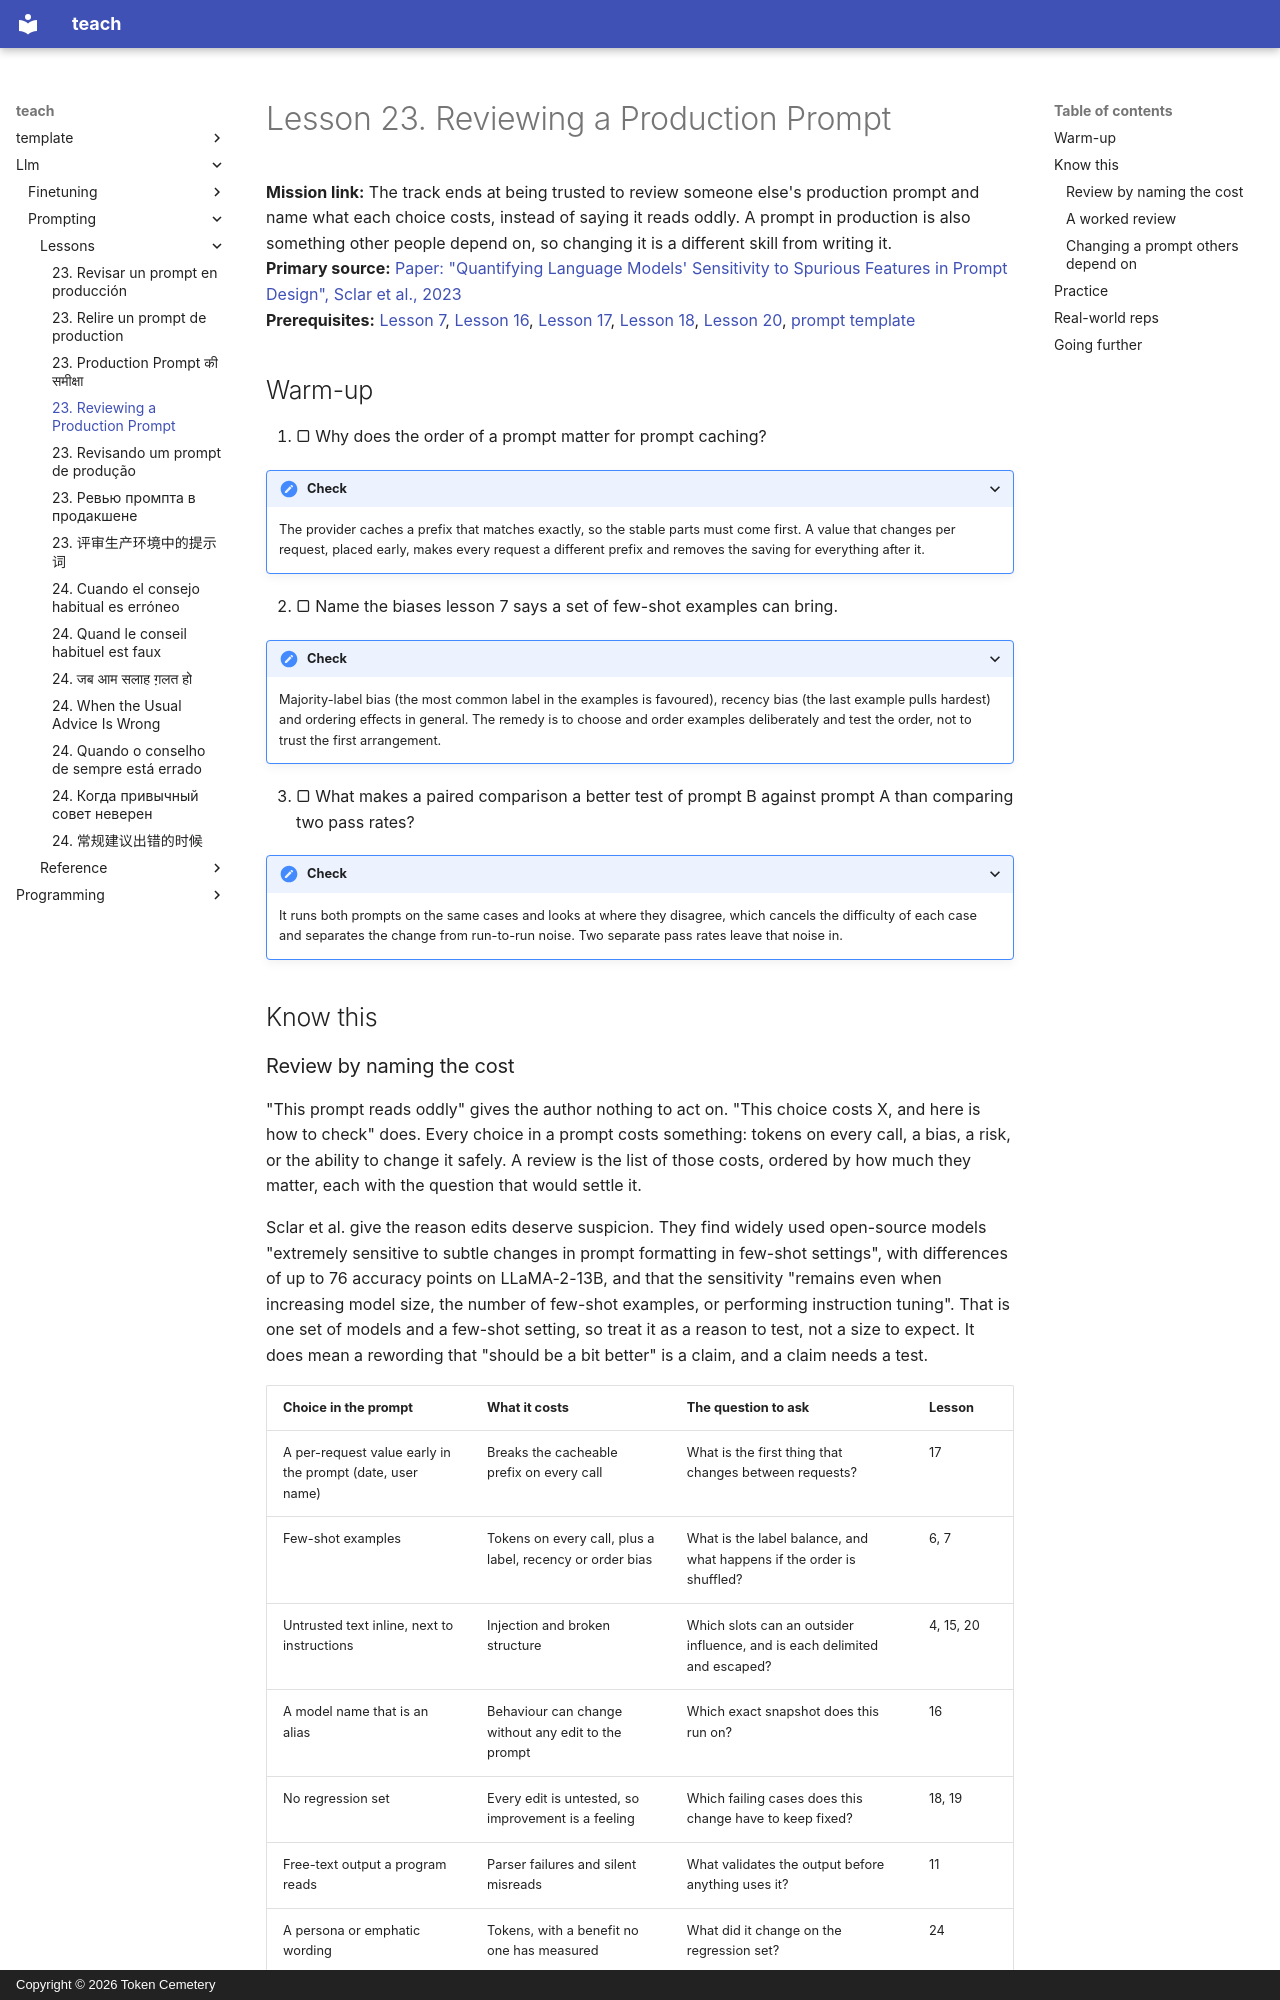

repository: TokenCemetery/teach · page: llm/prompting/lessons/0023-reviewing-a-production-prompt/index.html · generator: mkdocs · copyright: Copyright © 2026 Token Cemetery

---
title: 23. Reviewing a Production Prompt
description: Review someone else's prompt by naming what each choice costs, and change a prompt others depend on without breaking them
type: lesson
---

# Lesson 23. Reviewing a Production Prompt

**Mission link:** The track ends at being trusted to review someone else's production prompt and name what each choice costs, instead of saying it reads oddly. A prompt in production is also something other people depend on, so changing it is a different skill from writing it.
**Primary source:** [Paper: "Quantifying Language Models' Sensitivity to Spurious Features in Prompt Design", Sclar et al., 2023](https://arxiv.org/abs/2310.11324)
**Prerequisites:** [Lesson 7](0007-few-shot-biases.md), [Lesson 16](0016-versioning-prompts.md), [Lesson 17](0017-prompt-caching-and-layout.md), [Lesson 18](0018-a-regression-set-for-a-prompt.md), [Lesson 20](0020-prompt-injection.md), [prompt template](../GLOSSARY.md)

## Warm-up

1. ▢ Why does the order of a prompt matter for prompt caching?

<details markdown="1"><summary>Check</summary>

The provider caches a prefix that matches exactly, so the stable parts must come first. A value that changes per request, placed early, makes every request a different prefix and removes the saving for everything after it.

</details>

2. ▢ Name the biases lesson 7 says a set of few-shot examples can bring.

<details markdown="1"><summary>Check</summary>

Majority-label bias (the most common label in the examples is favoured), recency bias (the last example pulls hardest) and ordering effects in general. The remedy is to choose and order examples deliberately and test the order, not to trust the first arrangement.

</details>

3. ▢ What makes a paired comparison a better test of prompt B against prompt A than comparing two pass rates?

<details markdown="1"><summary>Check</summary>

It runs both prompts on the same cases and looks at where they disagree, which cancels the difficulty of each case and separates the change from run-to-run noise. Two separate pass rates leave that noise in.

</details>

## Know this

### Review by naming the cost

"This prompt reads oddly" gives the author nothing to act on. "This choice costs X, and here is how to check" does. Every choice in a prompt costs something: tokens on every call, a bias, a risk, or the ability to change it safely. A review is the list of those costs, ordered by how much they matter, each with the question that would settle it.

Sclar et al. give the reason edits deserve suspicion. They find widely used open-source models "extremely sensitive to subtle changes in prompt formatting in few-shot settings", with differences of up to 76 accuracy points on LLaMA-2-13B, and that the sensitivity "remains even when increasing model size, the number of few-shot examples, or performing instruction tuning". That is one set of models and a few-shot setting, so treat it as a reason to test, not a size to expect. It does mean a rewording that "should be a bit better" is a claim, and a claim needs a test.

| Choice in the prompt | What it costs | The question to ask | Lesson |
|---|---|---|---|
| A per-request value early in the prompt (date, user name) | Breaks the cacheable prefix on every call | What is the first thing that changes between requests? | 17 |
| Few-shot examples | Tokens on every call, plus a label, recency or order bias | What is the label balance, and what happens if the order is shuffled? | 6, 7 |
| Untrusted text inline, next to instructions | Injection and broken structure | Which slots can an outsider influence, and is each delimited and escaped? | 4, 15, 20 |
| A model name that is an alias | Behaviour can change without any edit to the prompt | Which exact snapshot does this run on? | 16 |
| No regression set | Every edit is untested, so improvement is a feeling | Which failing cases does this change have to keep fixed? | 18, 19 |
| Free-text output a program reads | Parser failures and silent misreads | What validates the output before anything uses it? | 11 |
| A persona or emphatic wording | Tokens, with a benefit no one has measured | What did it change on the regression set? | 24 |
| The question buried in a long context | Weaker use of what sits in the middle | Where do the documents and the question sit? | 13 |
